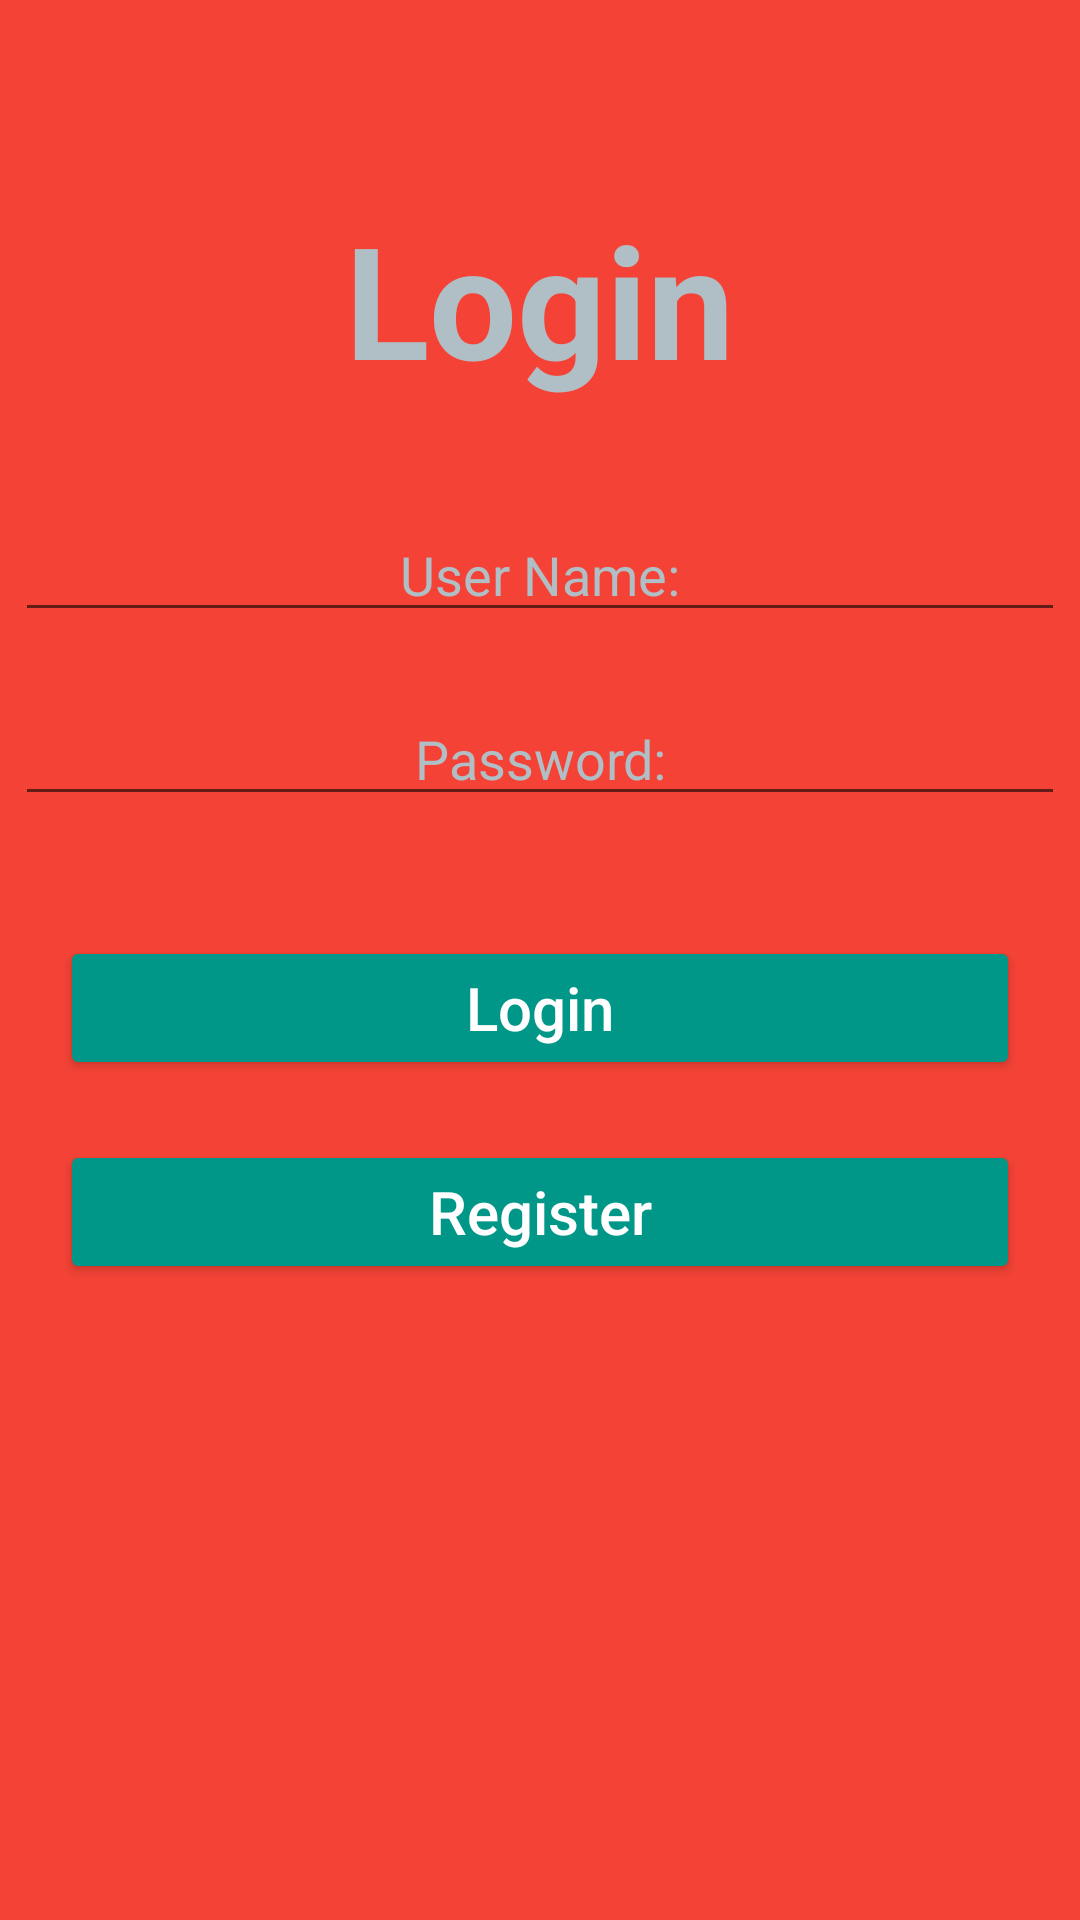

The Android layout XML behind this screen, and the referenced resources:
<!-- AndroidManifest.xml: application theme AppMaterialTheme -->
<!-- res/layout/activity_main.xml -->
<?xml version="1.0" encoding="utf-8"?>
<RelativeLayout xmlns:android="http://schemas.android.com/apk/res/android"
    xmlns:app="http://schemas.android.com/apk/res-auto"
    xmlns:tools="http://schemas.android.com/tools"
    android:layout_width="match_parent"
    android:layout_height="match_parent"
    tools:context="com.example.gamabubakar.bloodbankproject.MainActivity"
    android:background="@color/Loginbackground">

    <TextView
        android:id="@+id/login_id"
        android:layout_width="wrap_content"
        android:layout_height="wrap_content"
        android:layout_alignParentTop="true"
        android:layout_centerHorizontal="true"
        android:layout_marginTop="65dp"
        android:text="@string/login"
        android:textColor="@color/textcolor"
        android:textSize="52sp"
        android:textStyle="bold" />
    <EditText
        android:id="@+id/username"
        android:layout_width="350dp"
        android:layout_height="wrap_content"
        android:hint="@string/user_name"
        android:textColorHint="@color/textcolor"
        android:textColor="#ffffff"
        android:layout_below="@id/login_id"
        android:layout_marginTop="35dp"
        android:layout_centerHorizontal="true"
        android:gravity="center"
        android:inputType="text"/>
    <EditText
        android:id="@+id/password"
        android:layout_width="350dp"
        android:layout_height="wrap_content"
        android:hint="@string/password"
        android:textColorHint="@color/textcolor"
        android:textColor="#ffffff"
        android:layout_below="@id/username"
        android:layout_marginTop="20dp"
        android:layout_centerHorizontal="true"
        android:gravity="center"
        android:inputType="textPassword" />
    <Button
        android:id="@+id/loginButton"
        android:layout_width="320dp"
        android:layout_height="wrap_content"
        android:text="@string/loginButton"
        android:textAllCaps="false"
        android:textSize="20sp"
        android:textColor="#ffffff"
        android:layout_below="@id/password"
        android:layout_marginTop="40dp"
        android:layout_centerHorizontal="true"
        android:onClick="LoginButton"/>
    <Button
        android:id="@+id/registerButton"
        android:layout_width="320dp"
        android:layout_height="wrap_content"
        android:text="@string/registerme"
        android:textAllCaps="false"
        android:textSize="20sp"
        android:textColor="#ffffff"
        android:layout_below="@id/loginButton"
        android:layout_marginTop="20dp"
        android:layout_centerHorizontal="true"
        android:onClick="RegistrationButton"/>



</RelativeLayout>
<!-- resources referenced by this layout -->
<resources>
  <color name="Loginbackground">#F44336</color>
  <color name="textcolor">#B0BEC5</color>
  <string name="login">Login</string>
  <string name="loginButton">Login</string>
  <string name="password">Password:</string>
  <string name="registerme">Register</string>
  <string name="user_name">User Name:</string>
  <style name="AppMaterialTheme" parent="SuperMaterialTheme">
  
  </style>
  <style name="SuperMaterialTheme" parent="Theme.AppCompat.Light.DarkActionBar">
          
          <item name="colorPrimary">@color/colorPrimary</item>
          <item name="colorPrimaryDark">@color/colorPrimaryDark</item>
          <item name="colorAccent">@color/colorPrimary</item>
          <item name="colorControlHighlight">@color/highlight</item>
          <item name="colorButtonNormal">@color/colorPrimary</item>
          <item name="colorControlActivated">@color/activate</item>
      </style>
  <color name="colorPrimary">#009688</color>
  <color name="colorPrimaryDark">#00796B</color>
  <color name="highlight">#ffff00</color>
  <color name="activate">#00E5FF</color>
</resources>
